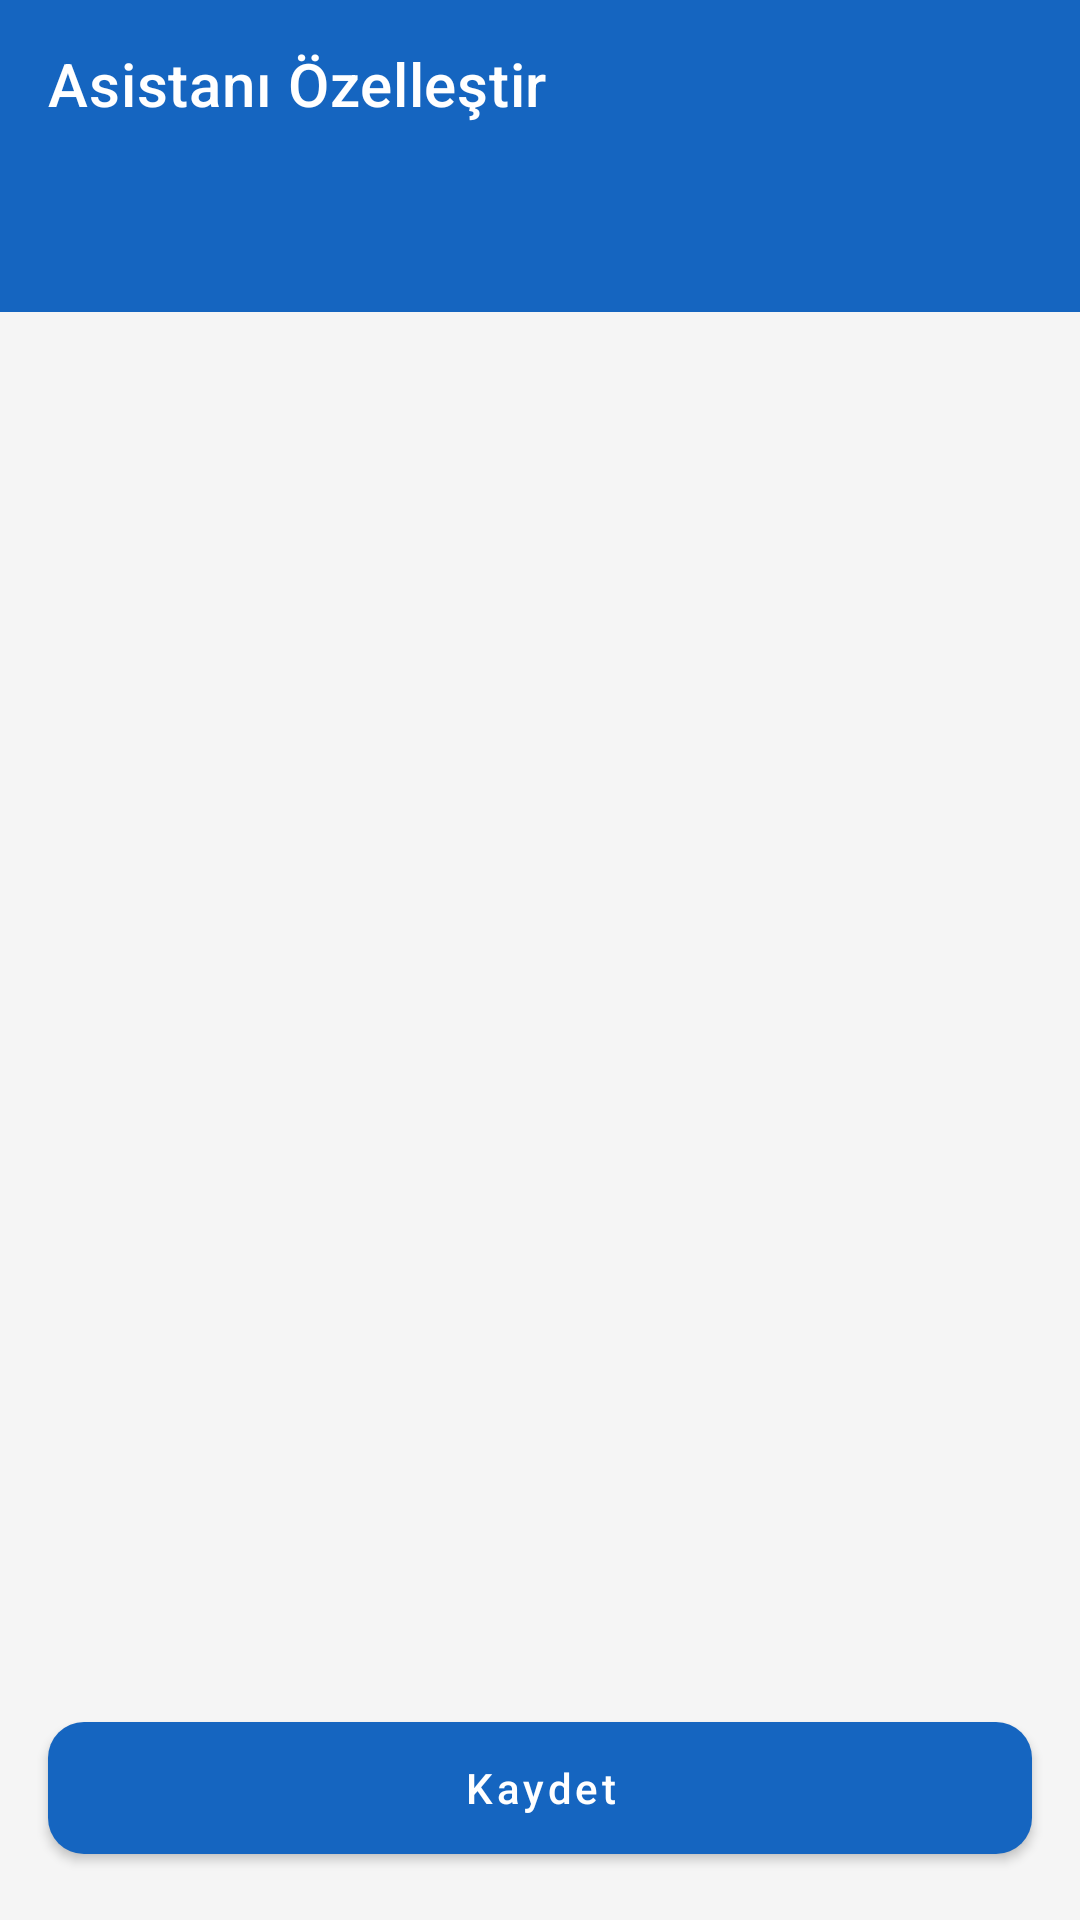

Write the Android layout XML for this screen, with the resource values it uses.
<!-- AndroidManifest.xml: activity theme Theme.SuAnMesgulum -->
<!-- res/layout/activity_assistant_customize.xml -->
<?xml version="1.0" encoding="utf-8"?>
<LinearLayout
    xmlns:android="http://schemas.android.com/apk/res/android"
    xmlns:app="http://schemas.android.com/apk/res-auto"
    android:layout_width="match_parent"
    android:layout_height="match_parent"
    android:orientation="vertical">

    
    <com.google.android.material.appbar.MaterialToolbar
        android:id="@+id/toolbar"
        android:layout_width="match_parent"
        android:layout_height="?attr/actionBarSize"
        android:background="@color/primary"
        app:title="@string/assistant_customize_title"
        app:titleTextColor="@android:color/white"
        app:navigationIcon="@drawable/ic_close"
        app:navigationIconTint="@android:color/white" />

    
    <com.google.android.material.tabs.TabLayout
        android:id="@+id/tabLayout"
        android:layout_width="match_parent"
        android:layout_height="wrap_content"
        android:background="@color/primary"
        app:tabTextColor="#BBBBBB"
        app:tabSelectedTextColor="@android:color/white"
        app:tabIndicatorColor="@android:color/white"
        app:tabMode="fixed"
        app:tabGravity="fill" />

    
    <androidx.viewpager2.widget.ViewPager2
        android:id="@+id/viewPager"
        android:layout_width="match_parent"
        android:layout_height="0dp"
        android:layout_weight="1" />

    
    <com.google.android.material.button.MaterialButton
        android:id="@+id/btnSaveSettings"
        android:layout_width="match_parent"
        android:layout_height="56dp"
        android:layout_margin="16dp"
        android:text="@string/save"
        android:textAllCaps="false"
        app:cornerRadius="12dp" />

</LinearLayout>
<!-- resources referenced by this layout -->
<resources>
  <color name="primary">#FF1565C0</color>
  <string name="assistant_customize_title">Asistanı Özelleştir</string>
  <string name="save">Kaydet</string>
  <style name="Theme.SuAnMesgulum" parent="Theme.MaterialComponents.Light.NoActionBar">
          <item name="colorPrimary">@color/primary</item>
          <item name="colorPrimaryDark">@color/primary_dark</item>
          <item name="colorAccent">@color/accent</item>
          <item name="colorOnPrimary">@android:color/white</item>
          <item name="android:statusBarColor">@color/primary_dark</item>
          <item name="android:windowBackground">@color/background</item>
      </style>
  <color name="primary_dark">#FF0D47A1</color>
  <color name="accent">#FFFFA000</color>
  <color name="background">#FFF5F5F5</color>
</resources>
